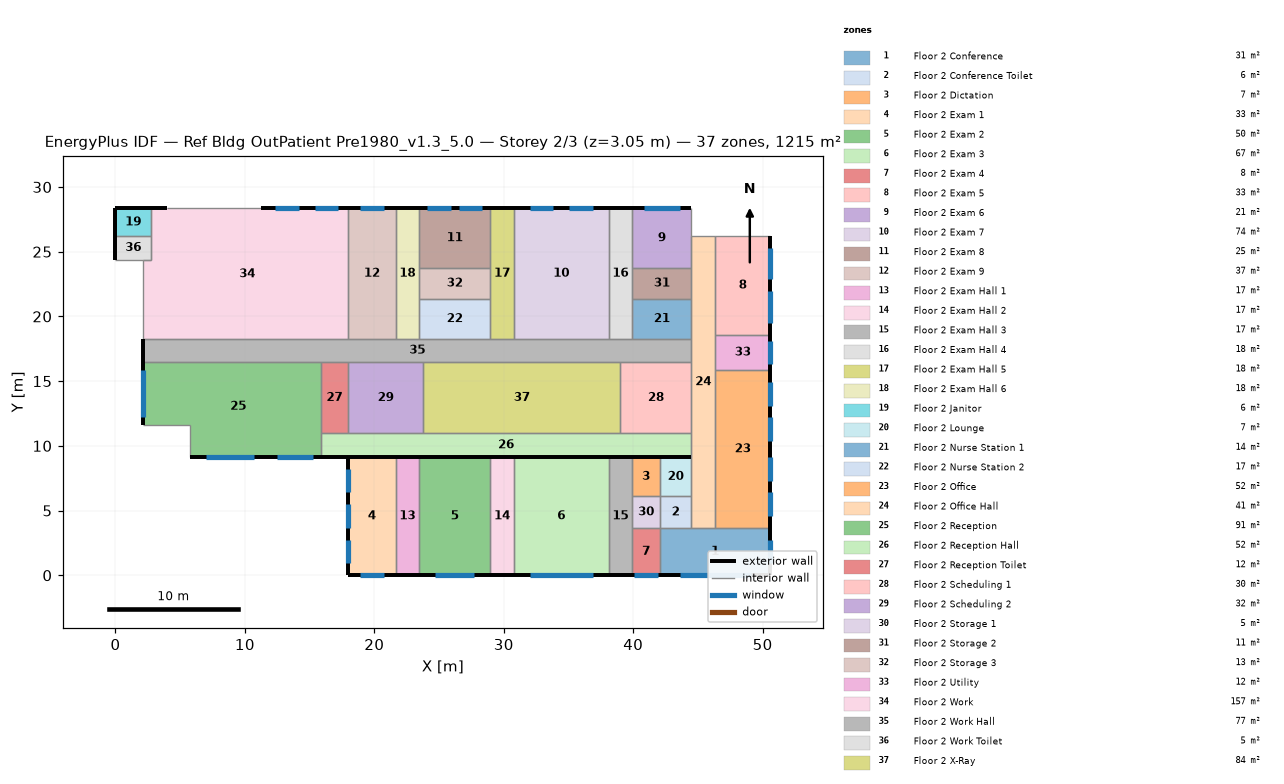
=== STOREY PLAN SPEC (per zone: floor XY polygon, exterior-wall plan segments, windows/doors) ===
zone 1: Floor 2 Conference  (31.2 m²)
  floor: (42.06, 3.66) (50.60, 3.66) (50.60, 0.00) (42.06, 0.00)
  exterior wall: (50.60, 0.00) – (50.60, 3.66)  [3.7 m]
    window: (50.60, 0.91) – (50.60, 2.74)  [2.2 m²]
  exterior wall: (42.06, 0.00) – (50.60, 0.00)  [8.5 m]
    window: (43.59, 0.00) – (49.07, 0.00)  [6.7 m²]
  interior walls: 2
zone 2: Floor 2 Conference Toilet  (5.9 m²)
  floor: (44.50, 6.10) (44.50, 3.66) (42.06, 3.66) (42.06, 6.10)
  interior walls: 4
zone 3: Floor 2 Dictation  (6.5 m²)
  floor: (42.06, 6.10) (39.93, 6.10) (39.93, 9.14) (42.06, 9.14)
  interior walls: 4
zone 4: Floor 2 Exam 1  (33.4 m²)
  floor: (17.98, 9.14) (21.64, 9.14) (21.64, 0.00) (17.98, 0.00)
  exterior wall: (17.98, 9.14) – (17.98, 0.00)  [9.1 m]
    window: (17.98, 2.74) – (17.98, 0.91)  [2.2 m²]
    window: (17.98, 8.23) – (17.98, 6.40)  [2.2 m²]
    window: (17.98, 5.49) – (17.98, 3.66)  [2.2 m²]
  exterior wall: (17.98, 0.00) – (21.64, 0.00)  [3.7 m]
    window: (18.90, 0.00) – (20.73, 0.00)  [2.2 m²]
  interior walls: 2
zone 5: Floor 2 Exam 2  (50.2 m²)
  floor: (23.47, 9.14) (28.96, 9.14) (28.96, 0.00) (23.47, 0.00)
  exterior wall: (23.47, 0.00) – (28.96, 0.00)  [5.5 m]
    window: (24.69, 0.00) – (27.74, 0.00)  [3.7 m²]
  interior walls: 3
zone 6: Floor 2 Exam 3  (66.9 m²)
  floor: (38.10, 0.00) (30.78, 0.00) (30.78, 9.14) (38.10, 9.14)
  exterior wall: (30.78, 0.00) – (38.10, 0.00)  [7.3 m]
    window: (32.00, 0.00) – (36.88, 0.00)  [5.9 m²]
  interior walls: 3
zone 7: Floor 2 Exam 4  (7.8 m²)
  floor: (42.06, 0.00) (39.93, 0.00) (39.93, 3.66) (42.06, 3.66)
  exterior wall: (39.93, 0.00) – (42.06, 0.00)  [2.1 m]
    window: (40.08, 0.00) – (41.91, 0.00)  [2.2 m²]
  interior walls: 3
zone 8: Floor 2 Exam 5  (32.5 m²)
  floor: (46.33, 18.59) (46.33, 26.21) (50.60, 26.21) (50.60, 18.59)
  exterior wall: (50.60, 18.59) – (50.60, 26.21)  [7.6 m]
    window: (50.60, 22.86) – (50.60, 25.30)  [3.0 m²]
    window: (50.60, 19.51) – (50.60, 21.95)  [3.0 m²]
  interior walls: 3
zone 9: Floor 2 Exam 6  (20.9 m²)
  floor: (39.93, 23.77) (39.93, 28.35) (44.50, 28.35) (44.50, 23.77)
  exterior wall: (44.50, 28.35) – (39.93, 28.35)  [4.6 m]
    window: (43.59, 28.35) – (40.84, 28.35)  [4.2 m²]
  interior walls: 4
zone 10: Floor 2 Exam 7  (73.6 m²)
  floor: (30.78, 28.35) (38.10, 28.35) (38.10, 18.29) (30.78, 18.29)
  exterior wall: (38.10, 28.35) – (30.78, 28.35)  [7.3 m]
    window: (36.88, 28.35) – (35.05, 28.35)  [2.8 m²]
    window: (33.83, 28.35) – (32.00, 28.35)  [2.8 m²]
  interior walls: 3
zone 11: Floor 2 Exam 8  (25.1 m²)
  floor: (28.96, 28.35) (28.96, 23.77) (23.47, 23.77) (23.47, 28.35)
  exterior wall: (28.96, 28.35) – (23.47, 28.35)  [5.5 m]
    window: (25.91, 28.35) – (24.08, 28.35)  [2.8 m²]
    window: (28.35, 28.35) – (26.52, 28.35)  [2.8 m²]
  interior walls: 3
zone 12: Floor 2 Exam 9  (36.8 m²)
  floor: (17.98, 28.35) (21.64, 28.35) (21.64, 18.29) (17.98, 18.29)
  exterior wall: (21.64, 28.35) – (17.98, 28.35)  [3.7 m]
    window: (20.73, 28.35) – (18.90, 28.35)  [2.8 m²]
  interior walls: 3
zone 13: Floor 2 Exam Hall 1  (16.7 m²)
  floor: (21.64, 9.14) (23.47, 9.14) (23.47, 0.00) (21.64, 0.00)
  exterior wall: (21.64, 0.00) – (23.47, 0.00)  [1.8 m]
  interior walls: 3
zone 14: Floor 2 Exam Hall 2  (16.7 m²)
  floor: (28.96, 0.00) (28.96, 9.14) (30.78, 9.14) (30.78, 0.00)
  exterior wall: (28.96, 0.00) – (30.78, 0.00)  [1.8 m]
  interior walls: 3
zone 15: Floor 2 Exam Hall 3  (16.7 m²)
  floor: (39.93, 0.00) (38.10, 0.00) (38.10, 9.14) (39.93, 9.14)
  exterior wall: (38.10, 0.00) – (39.93, 0.00)  [1.8 m]
  interior walls: 3
zone 16: Floor 2 Exam Hall 4  (18.4 m²)
  floor: (38.10, 18.29) (38.10, 28.35) (39.93, 28.35) (39.93, 18.29)
  exterior wall: (39.93, 28.35) – (38.10, 28.35)  [1.8 m]
  interior walls: 3
zone 17: Floor 2 Exam Hall 5  (18.4 m²)
  floor: (28.96, 18.29) (28.96, 28.35) (30.78, 28.35) (30.78, 18.29)
  exterior wall: (30.78, 28.35) – (28.96, 28.35)  [1.8 m]
  interior walls: 3
zone 18: Floor 2 Exam Hall 6  (18.4 m²)
  floor: (21.64, 28.35) (23.47, 28.35) (23.47, 18.29) (21.64, 18.29)
  exterior wall: (23.47, 28.35) – (21.64, 28.35)  [1.8 m]
  interior walls: 3
zone 19: Floor 2 Janitor  (5.9 m²)
  floor: (0.00, 26.21) (0.00, 28.35) (2.74, 28.35) (2.74, 26.21)
  exterior wall: (2.74, 28.35) – (0.00, 28.35)  [2.7 m]
  exterior wall: (0.00, 28.35) – (0.00, 26.21)  [2.1 m]
  interior walls: 2
zone 20: Floor 2 Lounge  (7.4 m²)
  floor: (44.50, 9.14) (44.50, 6.10) (42.06, 6.10) (42.06, 9.14)
  interior walls: 4
zone 21: Floor 2 Nurse Station 1  (13.9 m²)
  floor: (44.50, 18.29) (39.93, 18.29) (39.93, 21.34) (44.50, 21.34)
  interior walls: 4
zone 22: Floor 2 Nurse Station 2  (16.7 m²)
  floor: (28.96, 21.34) (28.96, 18.29) (23.47, 18.29) (23.47, 21.34)
  interior walls: 4
zone 23: Floor 2 Office  (52.0 m²)
  floor: (50.60, 15.85) (50.60, 3.66) (46.33, 3.66) (46.33, 15.85)
  exterior wall: (50.60, 3.66) – (50.60, 15.85)  [12.2 m]
    window: (50.60, 7.32) – (50.60, 9.14)  [2.2 m²]
    window: (50.60, 10.36) – (50.60, 12.19)  [2.2 m²]
    window: (50.60, 4.57) – (50.60, 6.40)  [2.2 m²]
    window: (50.60, 13.11) – (50.60, 14.94)  [2.2 m²]
  interior walls: 3
zone 24: Floor 2 Office Hall  (41.2 m²)
  floor: (44.50, 3.66) (44.50, 26.21) (46.33, 26.21) (46.33, 3.66)
  interior walls: 4
zone 25: Floor 2 Reception  (91.4 m²)
  floor: (2.13, 16.46) (15.85, 16.46) (15.85, 9.14) (5.79, 9.14) (5.79, 11.58) (2.13, 11.58)
  exterior wall: (5.79, 9.14) – (15.85, 9.14)  [10.1 m]
    window: (12.50, 9.14) – (15.24, 9.14)  [3.3 m²]
    window: (7.01, 9.14) – (10.67, 9.14)  [6.7 m²]
  exterior wall: (2.13, 16.46) – (2.13, 11.58)  [4.9 m]
    window: (2.13, 15.85) – (2.13, 12.19)  [6.7 m²]
  interior walls: 4
zone 26: Floor 2 Reception Hall  (52.4 m²)
  floor: (15.85, 10.97) (44.50, 10.97) (44.50, 9.14) (15.85, 9.14)
  exterior wall: (15.85, 9.14) – (44.50, 9.14)  [28.7 m]
  interior walls: 3
zone 27: Floor 2 Reception Toilet  (11.7 m²)
  floor: (17.98, 16.46) (17.98, 10.97) (15.85, 10.97) (15.85, 16.46)
  interior walls: 4
zone 28: Floor 2 Scheduling 1  (30.1 m²)
  floor: (44.50, 10.97) (39.01, 10.97) (39.01, 16.46) (44.50, 16.46)
  interior walls: 4
zone 29: Floor 2 Scheduling 2  (31.8 m²)
  floor: (17.98, 16.46) (23.77, 16.46) (23.77, 10.97) (17.98, 10.97)
  interior walls: 4
zone 30: Floor 2 Storage 1  (5.2 m²)
  floor: (39.93, 6.10) (42.06, 6.10) (42.06, 3.66) (39.93, 3.66)
  interior walls: 4
zone 31: Floor 2 Storage 2  (11.1 m²)
  floor: (44.50, 23.77) (44.50, 21.34) (39.93, 21.34) (39.93, 23.77)
  interior walls: 4
zone 32: Floor 2 Storage 3  (13.4 m²)
  floor: (28.96, 21.34) (23.47, 21.34) (23.47, 23.77) (28.96, 23.77)
  interior walls: 4
zone 33: Floor 2 Utility  (11.7 m²)
  floor: (46.33, 18.59) (50.60, 18.59) (50.60, 15.85) (46.33, 15.85)
  exterior wall: (50.60, 15.85) – (50.60, 18.59)  [2.7 m]
    window: (50.60, 16.31) – (50.60, 18.14)  [2.2 m²]
  interior walls: 3
zone 34: Floor 2 Work  (157.0 m²)
  floor: (17.98, 28.35) (17.98, 18.29) (2.13, 18.29) (2.13, 24.38) (2.74, 24.38) (2.74, 28.35)
  exterior wall: (17.98, 28.35) – (11.28, 28.35)  [6.7 m]
    window: (17.22, 28.35) – (15.39, 28.35)  [2.8 m²]
    window: (14.17, 28.35) – (12.34, 28.35)  [2.8 m²]
  exterior wall: (3.96, 28.35) – (2.74, 28.35)  [1.2 m]
  interior walls: 6
zone 35: Floor 2 Work Hall  (77.5 m²)
  floor: (2.13, 16.46) (2.13, 18.29) (44.50, 18.29) (44.50, 16.46)
  exterior wall: (2.13, 18.29) – (2.13, 16.46)  [1.8 m]
  interior walls: 3
zone 36: Floor 2 Work Toilet  (5.0 m²)
  floor: (0.00, 24.38) (0.00, 26.21) (2.74, 26.21) (2.74, 24.38)
  exterior wall: (0.00, 26.21) – (0.00, 24.38)  [1.8 m]
  interior walls: 4
zone 37: Floor 2 X-Ray  (83.6 m²)
  floor: (23.77, 10.97) (23.77, 16.46) (39.01, 16.46) (39.01, 10.97)
  interior walls: 4

=== DERIVED (storey summary) ===
Building: Ref Bldg OutPatient Pre1980_v1.3_5.0
Storey: 2 of 3  (floor level z = 3.05 m)
Storey gross floor area: 1215.4 m²
Zones on this storey: 37
  - Floor 2 Conference: floor 31.2 m²; exterior wall 12.2 m (37.2 m²); 2 window(s) 8.9 m²; WWR 24.0%
  - Floor 2 Conference Toilet: floor 5.9 m²
  - Floor 2 Dictation: floor 6.5 m²
  - Floor 2 Exam 1: floor 33.4 m²; exterior wall 12.8 m (39.0 m²); 4 window(s) 8.9 m²; WWR 22.9%
  - Floor 2 Exam 2: floor 50.2 m²; exterior wall 5.5 m (16.7 m²); 1 window(s) 3.7 m²; WWR 22.2%
  - Floor 2 Exam 3: floor 66.9 m²; exterior wall 7.3 m (22.3 m²); 1 window(s) 5.9 m²; WWR 26.7%
  - Floor 2 Exam 4: floor 7.8 m²; exterior wall 2.1 m (6.5 m²); 1 window(s) 2.2 m²; WWR 34.3%
  - Floor 2 Exam 5: floor 32.5 m²; exterior wall 7.6 m (23.2 m²); 2 window(s) 5.9 m²; WWR 25.6%
  - Floor 2 Exam 6: floor 20.9 m²; exterior wall 4.6 m (13.9 m²); 1 window(s) 4.2 m²; WWR 30.0%
  - Floor 2 Exam 7: floor 73.6 m²; exterior wall 7.3 m (22.3 m²); 2 window(s) 5.6 m²; WWR 25.0%
  - Floor 2 Exam 8: floor 25.1 m²; exterior wall 5.5 m (16.7 m²); 2 window(s) 5.6 m²; WWR 33.3%
  - Floor 2 Exam 9: floor 36.8 m²; exterior wall 3.7 m (11.1 m²); 1 window(s) 2.8 m²; WWR 25.0%
  - Floor 2 Exam Hall 1: floor 16.7 m²; exterior wall 1.8 m (5.6 m²); WWR 0.0%
  - Floor 2 Exam Hall 2: floor 16.7 m²; exterior wall 1.8 m (5.6 m²); WWR 0.0%
  - Floor 2 Exam Hall 3: floor 16.7 m²; exterior wall 1.8 m (5.6 m²); WWR 0.0%
  - Floor 2 Exam Hall 4: floor 18.4 m²; exterior wall 1.8 m (5.6 m²); WWR 0.0%
  - Floor 2 Exam Hall 5: floor 18.4 m²; exterior wall 1.8 m (5.6 m²); WWR 0.0%
  - Floor 2 Exam Hall 6: floor 18.4 m²; exterior wall 1.8 m (5.6 m²); WWR 0.0%
  - Floor 2 Janitor: floor 5.9 m²; exterior wall 4.9 m (14.9 m²); WWR 0.0%
  - Floor 2 Lounge: floor 7.4 m²
  - Floor 2 Nurse Station 1: floor 13.9 m²
  - Floor 2 Nurse Station 2: floor 16.7 m²
  - Floor 2 Office: floor 52.0 m²; exterior wall 12.2 m (37.2 m²); 4 window(s) 8.9 m²; WWR 24.0%
  - Floor 2 Office Hall: floor 41.2 m²
  - Floor 2 Reception: floor 91.4 m²; exterior wall 14.9 m (45.5 m²); 3 window(s) 16.7 m²; WWR 36.7%
  - Floor 2 Reception Hall: floor 52.4 m²; exterior wall 28.7 m (87.3 m²); WWR 0.0%
  - Floor 2 Reception Toilet: floor 11.7 m²
  - Floor 2 Scheduling 1: floor 30.1 m²
  - Floor 2 Scheduling 2: floor 31.8 m²
  - Floor 2 Storage 1: floor 5.2 m²
  - Floor 2 Storage 2: floor 11.1 m²
  - Floor 2 Storage 3: floor 13.4 m²
  - Floor 2 Utility: floor 11.7 m²; exterior wall 2.7 m (8.4 m²); 1 window(s) 2.2 m²; WWR 26.7%
  - Floor 2 Work: floor 157.0 m²; exterior wall 7.9 m (24.2 m²); 2 window(s) 5.6 m²; WWR 23.1%
  - Floor 2 Work Hall: floor 77.5 m²; exterior wall 1.8 m (5.6 m²); WWR 0.0%
  - Floor 2 Work Toilet: floor 5.0 m²; exterior wall 1.8 m (5.6 m²); WWR 0.0%
  - Floor 2 X-Ray: floor 83.6 m²
Zone adjacency: (none detected)